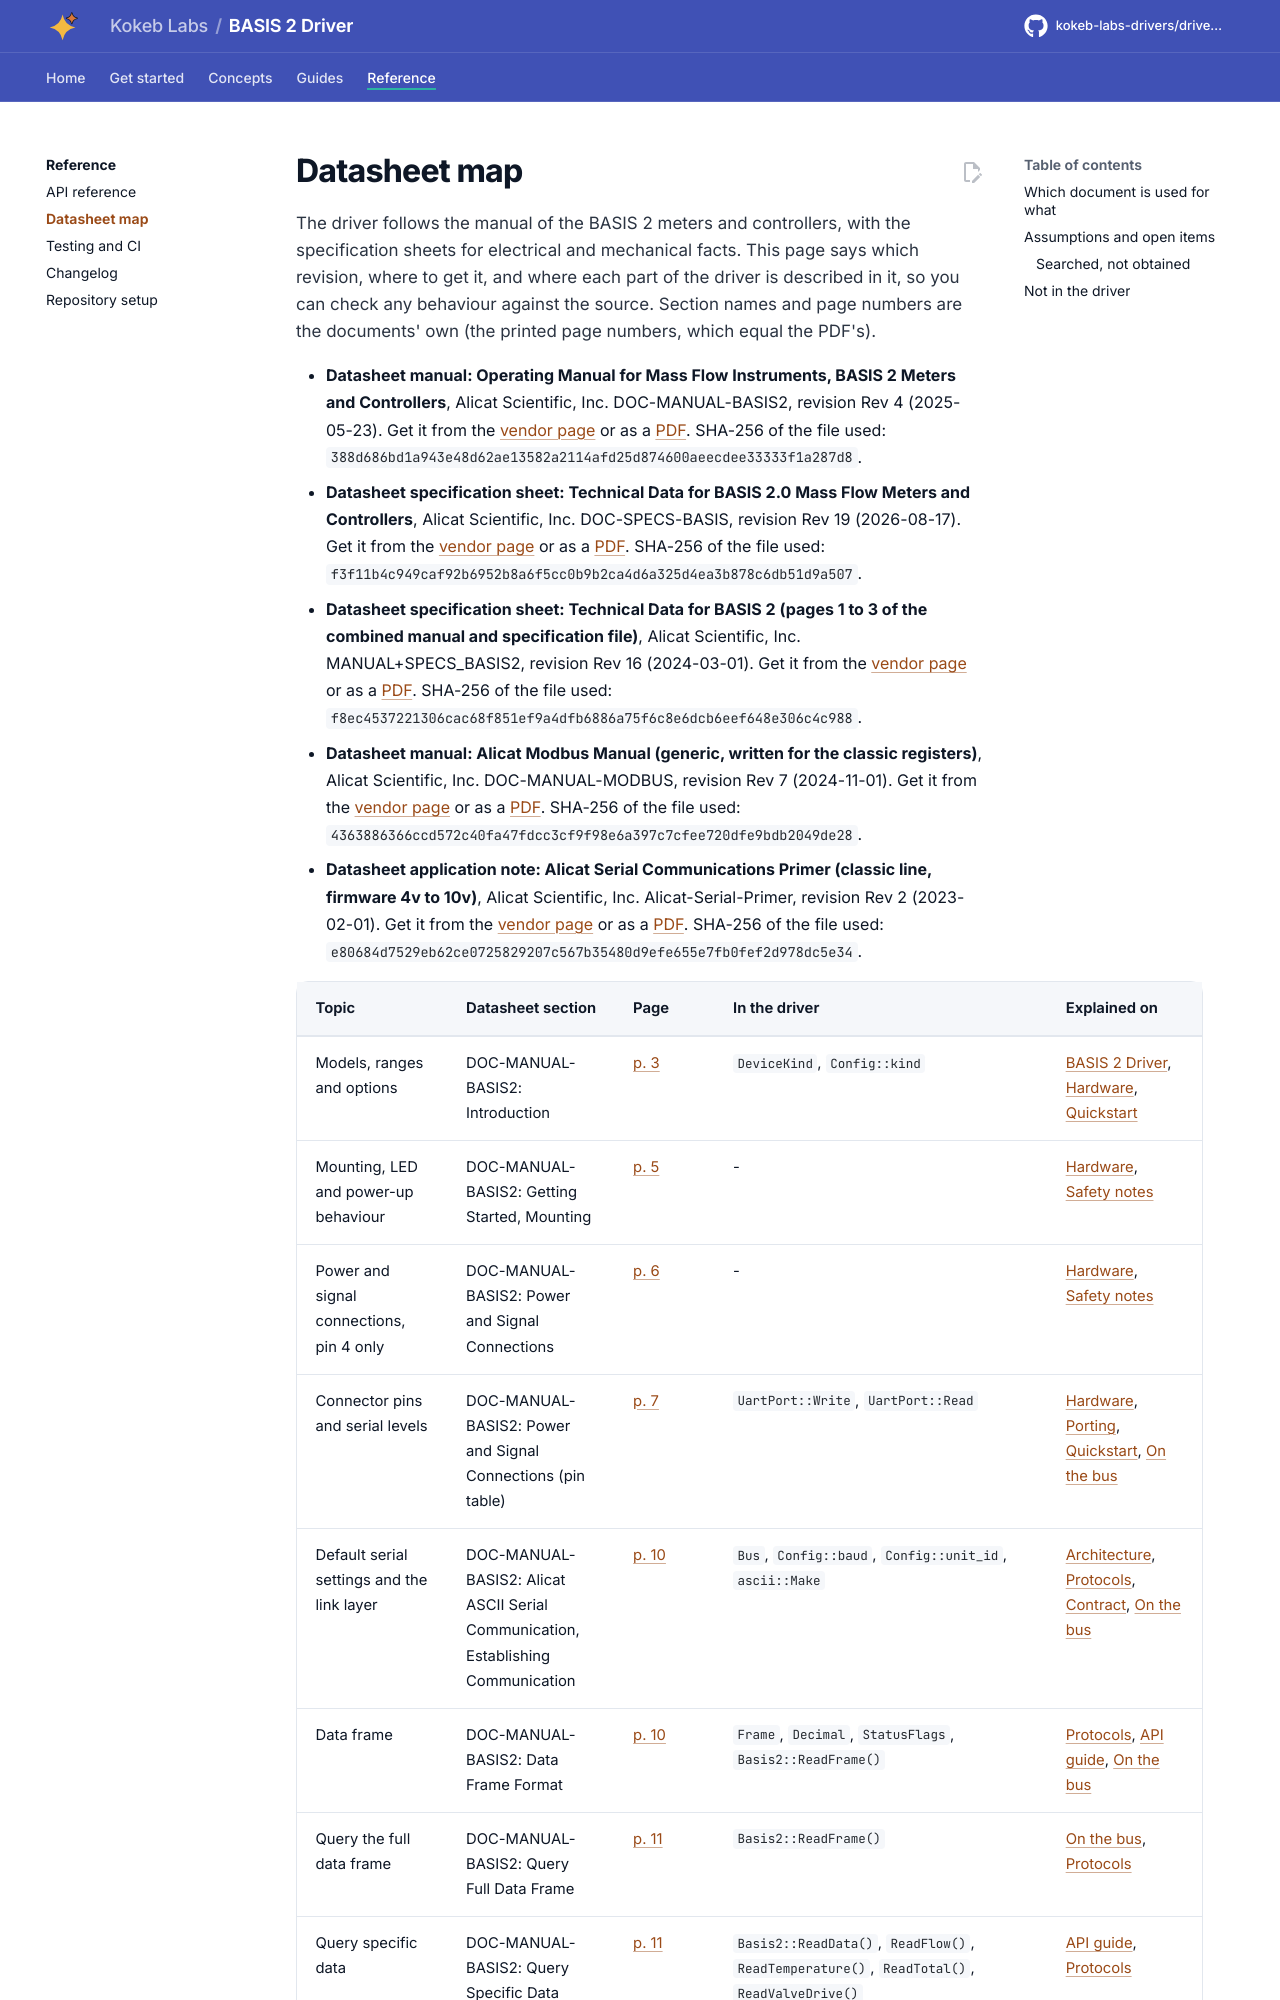

repository: kokeb-labs-drivers/driver-alicat-basis2 · page: dev/datasheet/index.html · generator: mkdocs

# Datasheet map

The driver follows the manual of the BASIS 2 meters and controllers, with the specification sheets for electrical and
mechanical facts. This page says which revision, where to get it, and where each part of the driver is described in
it, so you can check any behaviour against the source. Section names and page numbers are the documents' own (the
printed page numbers, which equal the PDF's).

<!-- generated: datasheet-map -->
- **Datasheet manual: Operating Manual for Mass Flow Instruments, BASIS 2 Meters and Controllers**, Alicat Scientific,
  Inc. DOC-MANUAL-BASIS2, revision Rev 4 (2025-05-23). Get it from the [vendor page](https://www.alicat.com/basisoem) or
  as a [PDF](https://documents.alicat.com/manuals/DOC-MANUAL-BASIS2.pdf).
  SHA-256 of the file used: `388d686bd1a943e48d62ae13582a2114afd25d874600aeecdee33333f1a287d8`.
- **Datasheet specification sheet: Technical Data for BASIS 2.0 Mass Flow Meters and Controllers**, Alicat Scientific,
  Inc. DOC-SPECS-BASIS, revision Rev 19 (2026-08-17). Get it from the [vendor page](https://www.alicat.com/basisoem) or as
  a [PDF](https://documents.alicat.com/specifications/DOC-SPECS-BASIS.pdf).
  SHA-256 of the file used: `f3f11b4c949caf92b6952b8a6f5cc0b9b2ca4d6a325d4ea3b878c6db51d9a507`.
- **Datasheet specification sheet: Technical Data for BASIS 2 (pages 1 to 3 of the combined manual and specification
  file)**, Alicat Scientific, Inc. MANUAL+SPECS_BASIS2, revision Rev 16 (2024-03-01). Get it from the [vendor
  page](https://www.alicat.com/basisoem) or as a
  [PDF](https://documents.alicat.com/specifications/MANUAL+SPECS_BASIS2.pdf).
  SHA-256 of the file used: `f8ec4537221306cac68f851ef9a4dfb6886a75f6c8e6dcb6eef648e306c4c988`.
- **Datasheet manual: Alicat Modbus Manual (generic, written for the classic registers)**, Alicat Scientific, Inc.
  DOC-MANUAL-MODBUS, revision Rev 7 (2024-11-01). Get it from the [vendor page](https://www.alicat.com/basisoem) or as a
  [PDF](https://documents.alicat.com/manuals/DOC-MANUAL-MODBUS.pdf).
  SHA-256 of the file used: `4363886366ccd572c40fa47fdcc3cf9f98e6a397c7cfee720dfe9bdb2049de28`.
- **Datasheet application note: Alicat Serial Communications Primer (classic line, firmware 4v to 10v)**, Alicat
  Scientific, Inc. Alicat-Serial-Primer, revision Rev 2 (2023-02-01). Get it from the [vendor
  page](https://www.alicat.com/basisoem) or as a [PDF](https://documents.alicat.com/Alicat-Serial-Primer.pdf).
  SHA-256 of the file used: `e80684d7529eb62ce0725829207c567b35480d9efe655e7fb0fef2d978dc5e34`.
